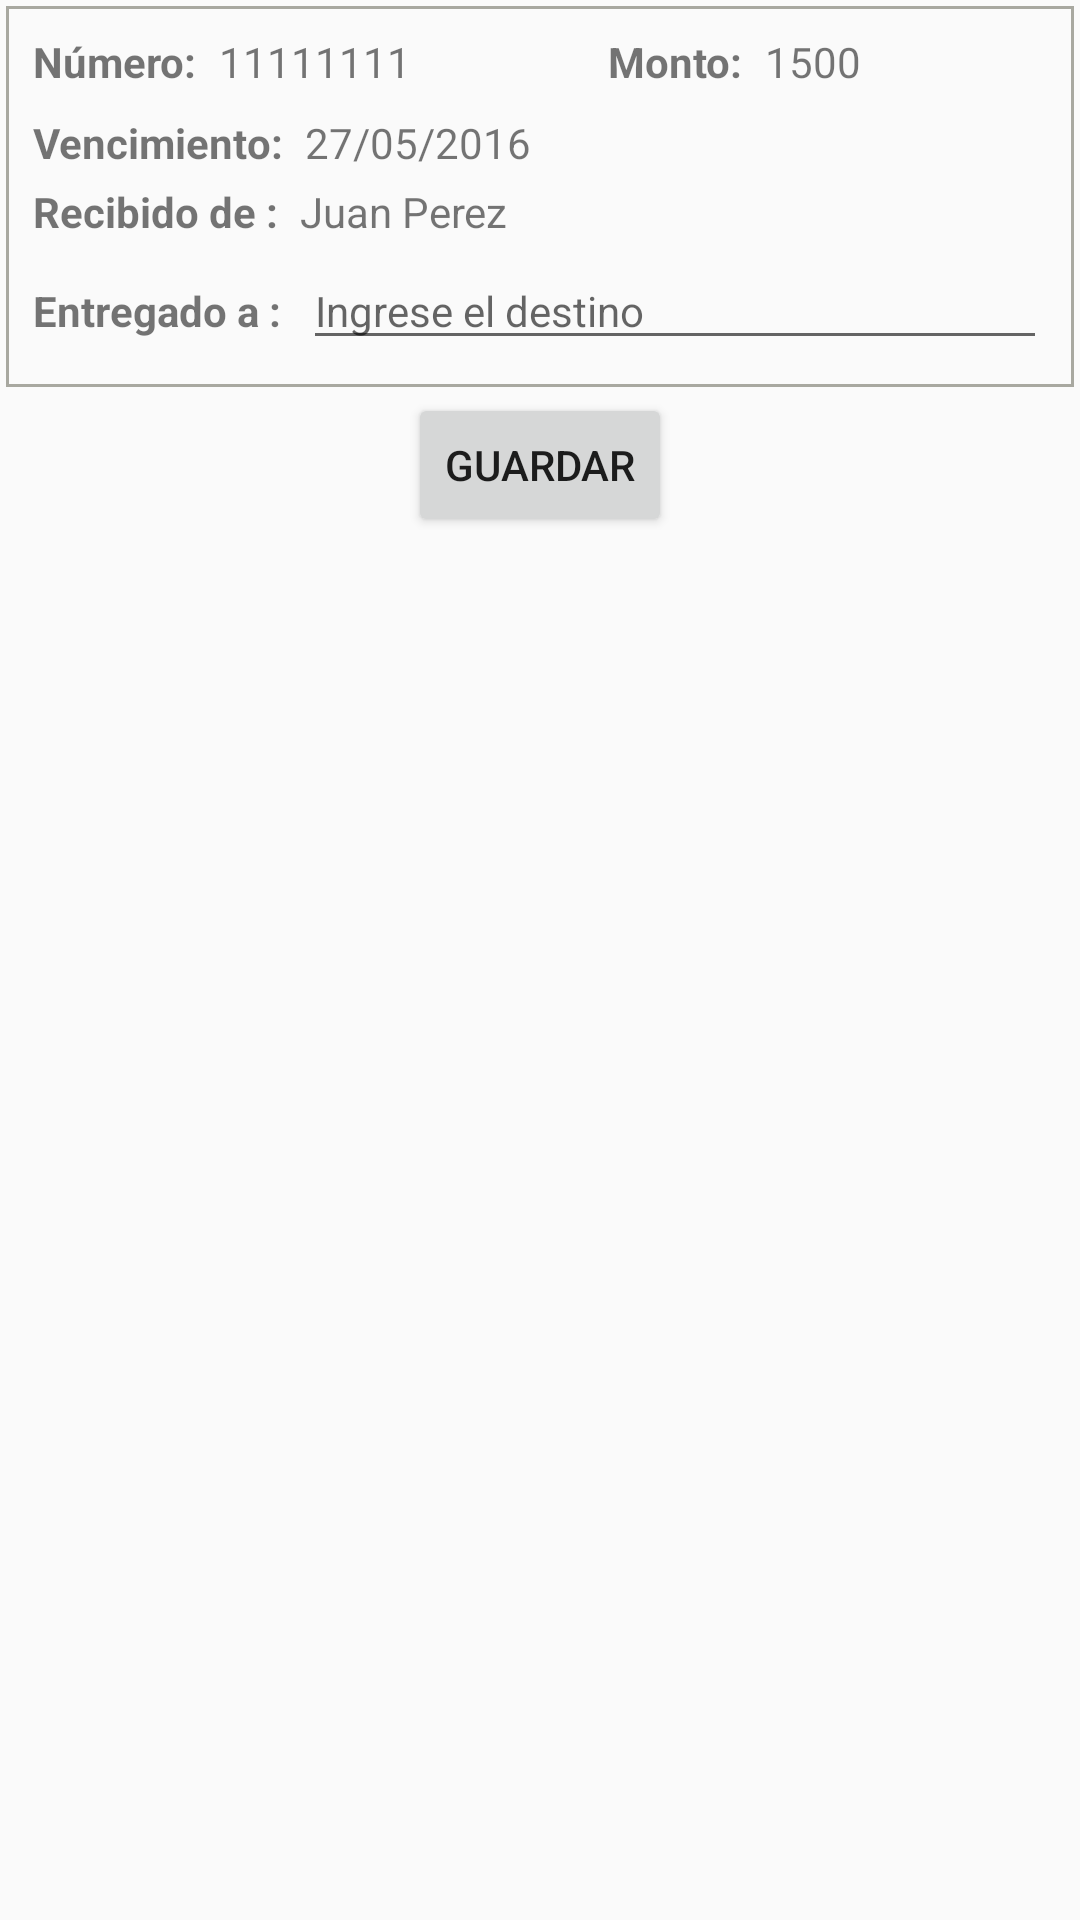

Layout XML and referenced resources for this Android screen:
<!-- AndroidManifest.xml: application theme AppTheme.NoActionBar -->
<!-- res/layout/dialog_destiny.xml -->
<?xml version="1.0" encoding="utf-8"?>
<RelativeLayout xmlns:android="http://schemas.android.com/apk/res/android"
    android:layout_width="match_parent"
    android:layout_height="match_parent"
    android:layout_marginLeft="@dimen/activity_horizontal_margin_row"
    android:layout_marginRight="@dimen/activity_horizontal_margin_row"
    android:layout_marginTop="@dimen/activity_horizontal_margin_row_top_buttom">


    <LinearLayout
        android:id="@+id/linearDataReceiver"
        android:layout_width="match_parent"
        android:layout_height="wrap_content"
        android:layout_margin="@dimen/margim_cargar_list_item"
        android:background="@drawable/border_rect_linear"
        android:orientation="vertical"
        android:padding="@dimen/margim_view">

        <LinearLayout
            android:layout_width="match_parent"
            android:layout_height="wrap_content"
            android:layout_margin="@dimen/margim_cargar_list_item"
            android:orientation="horizontal">

            <LinearLayout
                android:layout_width="wrap_content"
                android:layout_height="wrap_content"
                android:layout_weight="1"
                android:orientation="horizontal">

                <TextView
                    android:id="@+id/textReceiverNumberTitle"
                    android:layout_width="wrap_content"
                    android:layout_height="wrap_content"
                    android:layout_margin="@dimen/margim_cargar_list_item"
                    android:text="Número: "
                    android:textStyle="bold" />

                <TextView
                    android:id="@+id/textReceiverNumber"
                    android:layout_width="match_parent"
                    android:layout_height="wrap_content"
                    android:layout_margin="@dimen/margim_cargar_list_item"
                    android:text="11111111" />
            </LinearLayout>


            <LinearLayout
                android:layout_width="wrap_content"
                android:layout_height="wrap_content"
                android:layout_weight="1"
                android:orientation="horizontal">

                <TextView
                    android:id="@+id/textReceiverAmountTitle"
                    android:layout_width="wrap_content"
                    android:layout_height="wrap_content"
                    android:layout_margin="@dimen/margim_cargar_list_item"
                    android:text="Monto: "
                    android:textStyle="bold" />

                <TextView
                    android:id="@+id/textReceiverAmount"
                    android:layout_width="match_parent"
                    android:layout_height="wrap_content"
                    android:layout_margin="@dimen/margim_cargar_list_item"
                    android:text="1500" />

            </LinearLayout>
        </LinearLayout>

        <LinearLayout
            android:layout_width="match_parent"
            android:layout_height="wrap_content"
            android:layout_margin="@dimen/margim_cargar_list_item"
            android:orientation="horizontal">

            <LinearLayout
                android:layout_width="wrap_content"
                android:layout_height="wrap_content"
                android:layout_weight="1"
                android:orientation="vertical">

                <LinearLayout
                    android:layout_width="wrap_content"
                    android:layout_height="wrap_content"
                    android:orientation="horizontal">

                    <TextView
                        android:id="@+id/textReceiverExpirateTitle"
                        android:layout_width="wrap_content"
                        android:layout_height="wrap_content"
                        android:layout_margin="@dimen/margim_cargar_list_item"
                        android:text="Vencimiento: "
                        android:textStyle="bold" />

                    <TextView
                        android:id="@+id/textReceiverExpirate"
                        android:layout_width="match_parent"
                        android:layout_height="wrap_content"
                        android:layout_margin="@dimen/margim_cargar_list_item"
                        android:text="27/05/2016" />
                </LinearLayout>

                <LinearLayout
                    android:layout_width="wrap_content"
                    android:layout_height="wrap_content"
                    android:orientation="horizontal">

                    <TextView
                        android:id="@+id/textTitleOrigin"
                        android:layout_width="wrap_content"
                        android:layout_height="wrap_content"
                        android:layout_margin="@dimen/margim_cargar_list_item"
                        android:text="Recibido de : "
                        android:textStyle="bold" />

                    <TextView
                        android:id="@+id/textReceiverOrigin"
                        android:layout_width="match_parent"
                        android:layout_height="wrap_content"
                        android:layout_margin="@dimen/margim_cargar_list_item"
                        android:text="Juan Perez" />

                </LinearLayout>

                <LinearLayout
                    android:id="@+id/linearDestiny"
                    android:layout_width="match_parent"
                    android:layout_height="wrap_content"
                    android:orientation="horizontal">

                    <TextView
                        android:id="@+id/textTitleDestiny"
                        android:layout_width="wrap_content"
                        android:layout_height="wrap_content"
                        android:layout_margin="@dimen/margim_cargar_list_item"
                        android:text="Entregado a : "
                        android:textStyle="bold" />

                    <EditText
                        android:id="@+id/textReceiverDestiny"
                        android:layout_width="match_parent"
                        android:layout_height="wrap_content"
                        android:layout_margin="@dimen/margim_cargar_list_item"
                        android:hint="@string/insert_destiny_hint"
                        android:maxLength="20"
                        android:textSize="14dp" />
                </LinearLayout>

                <TextView
                    android:id="@+id/textEmpty"
                    android:layout_width="match_parent"
                    android:layout_height="wrap_content"
                    android:gravity="center"
                    android:textColor="#F44336"
                    android:visibility="gone" />
            </LinearLayout>
        </LinearLayout>
    </LinearLayout>

    <Button
        android:id="@+id/buttonSaveDestiny"
        android:layout_width="wrap_content"
        android:layout_height="wrap_content"
        android:layout_below="@+id/linearDataReceiver"
        android:layout_centerInParent="true"
        android:text="Guardar" />
</RelativeLayout>
<!-- resources referenced by this layout -->
<resources>
  <dimen name="activity_horizontal_margin_row">8dp</dimen>
  <dimen name="activity_horizontal_margin_row_top_buttom">4dp</dimen>
  <dimen name="margim_cargar_list_item">2dp</dimen>
  <dimen name="margim_view">5dp</dimen>
  <!-- drawable border_rect_linear (drawable) -->
  <?xml version="1.0" encoding="utf-8"?>
  <shape xmlns:android="http://schemas.android.com/apk/res/android"
      android:shape="rectangle" >
      <stroke
          android:width="1dp"
          android:color="#A8A8A0" />
  
      
          
          
  
  </shape>
  <string name="insert_destiny_hint">Ingrese el destino</string>
  <style name="AppTheme.NoActionBar">
          <item name="windowActionBar">false</item>
          <item name="windowNoTitle">true</item>
      </style>
</resources>
